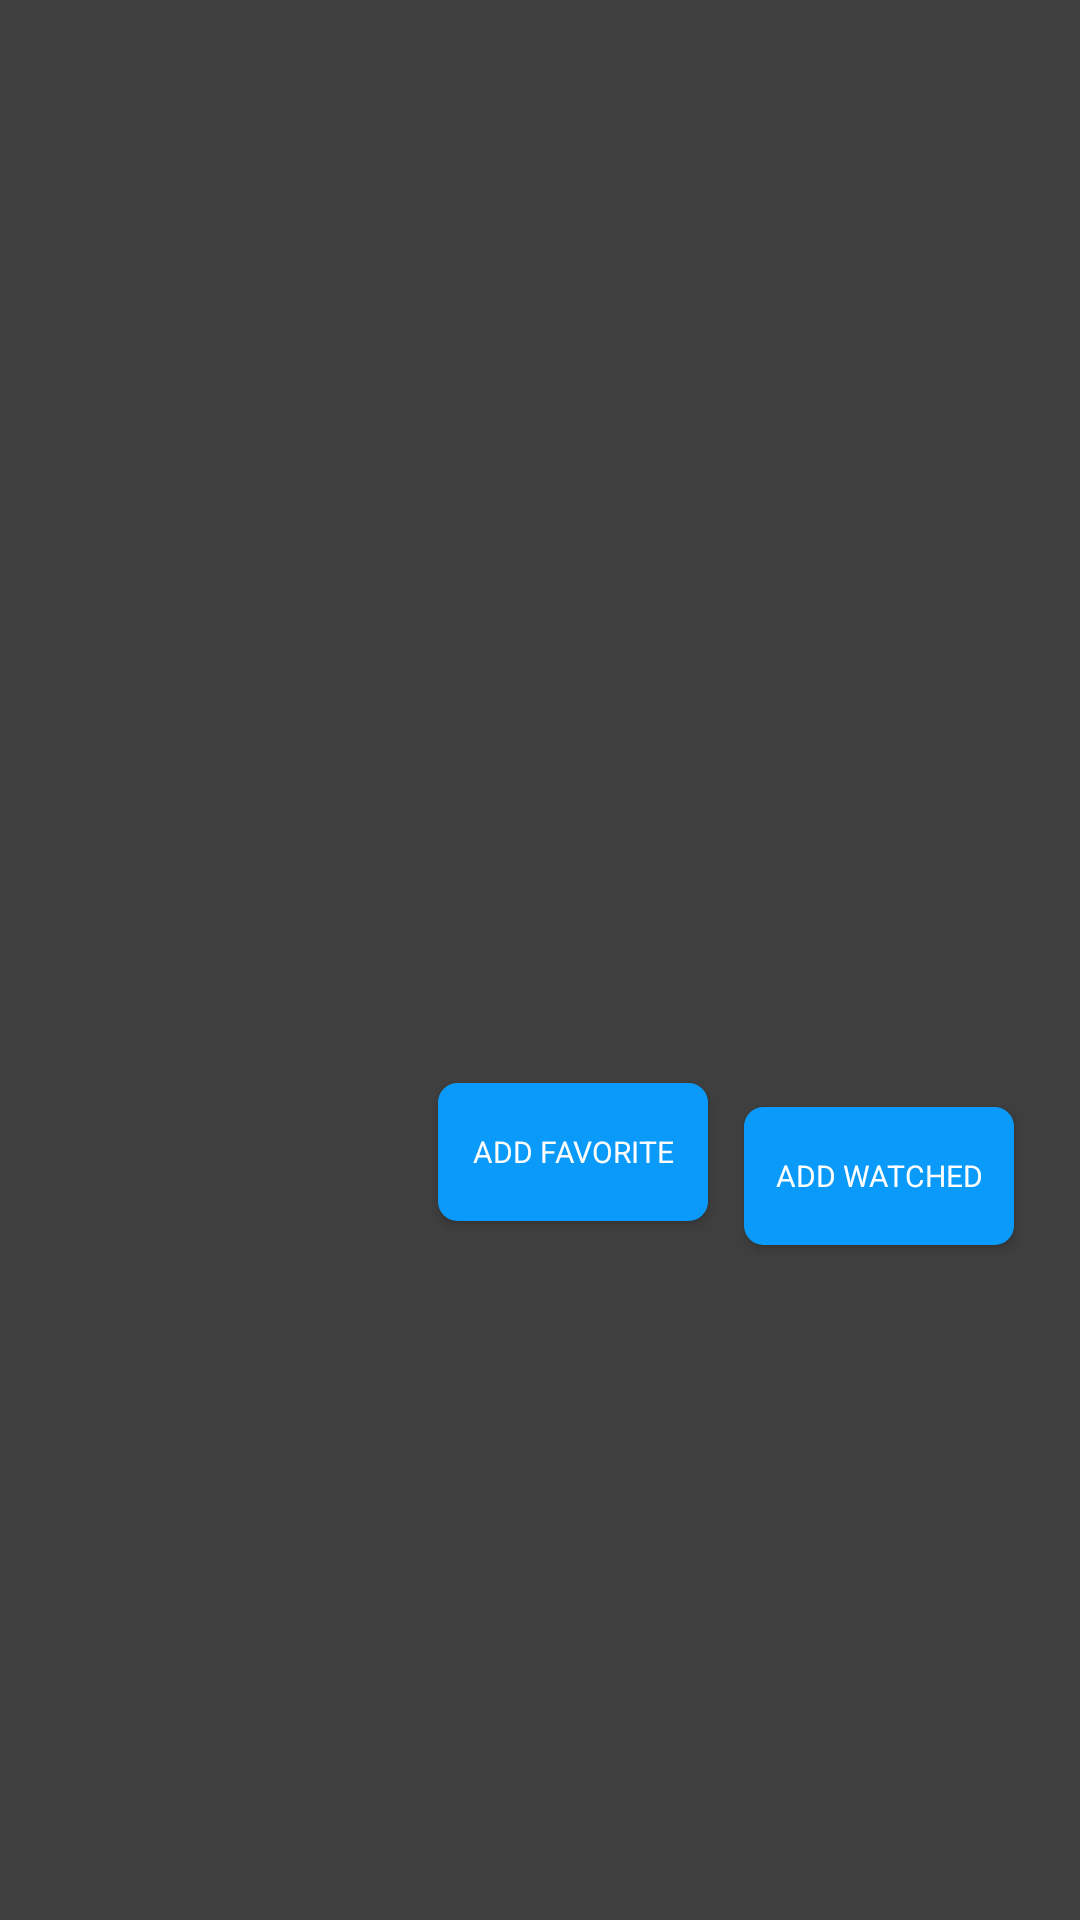

The Android layout XML behind this screen, and the referenced resources:
<!-- AndroidManifest.xml: application theme AppTheme -->
<!-- res/layout/movie_list_item.xml -->
<?xml version="1.0" encoding="utf-8"?>
<androidx.constraintlayout.widget.ConstraintLayout
    xmlns:android="http://schemas.android.com/apk/res/android"
    xmlns:app="http://schemas.android.com/apk/res-auto"
    xmlns:tools="http://schemas.android.com/tools"
    android:layout_width="match_parent"
    android:layout_height="wrap_content"
    android:background="#BF000000"
    android:layout_marginEnd="10dp"
    android:padding="10dp">

    <ImageView
        android:id="@+id/iv_movie_saved"
        android:layout_width="120dp"
        android:layout_height="223dp"
        app:layout_constraintBottom_toBottomOf="parent"
        app:layout_constraintHorizontal_bias="0.0"
        app:layout_constraintLeft_toLeftOf="parent"
        app:layout_constraintRight_toRightOf="parent"
        app:layout_constraintTop_toTopOf="parent"
        app:layout_constraintVertical_bias="0.2"
        tools:background="@color/colorPrimary" />

    <TextView
        android:id="@+id/tv_movie_name_year"
        android:layout_width="220dp"
        android:layout_height="wrap_content"
        android:layout_gravity="center_vertical"
        android:layout_margin="10dp"
        android:layout_marginStart="12dp"
        android:layout_weight="0.3"
        android:fontFamily="sans-serif"
        android:textColor="#0A9AF9"
        android:textSize="20sp"
        app:layout_constraintBottom_toBottomOf="parent"
        app:layout_constraintStart_toEndOf="@+id/iv_movie_saved"
        app:layout_constraintTop_toTopOf="parent"
        app:layout_constraintVertical_bias="0.0"
        tools:text="Movie name and year" />

    <TextView
        android:id="@+id/tv_describe_movie"
        android:layout_width="0dp"
        android:layout_height="wrap_content"
        android:layout_gravity="center_vertical"
        android:layout_margin="10dp"
        android:layout_marginStart="12dp"
        android:layout_weight="0.3"
        android:fontFamily="sans-serif"
        android:textColor="@color/ic_launcher_background"
        android:textSize="13sp"
        app:layout_constraintBottom_toBottomOf="parent"
        app:layout_constraintRight_toRightOf="parent"
        app:layout_constraintEnd_toEndOf="parent"
        app:layout_constraintHorizontal_bias="0.0"
        app:layout_constraintStart_toEndOf="@+id/iv_movie_saved"
        app:layout_constraintTop_toBottomOf="@+id/tv_movie_name_year"
        app:layout_constraintVertical_bias="0.0"
        tools:text="Describe movies" />

    <Button
        android:id="@+id/button_add_watched"
        android:layout_width="90dp"
        android:layout_height="46dp"
        android:layout_marginStart="12dp"
        android:background="@drawable/layout_bg"
        android:backgroundTint="#0A9AF9"
        android:fontFamily="sans-serif"
        android:text="Add watched"
        android:textColor="#FFFFFF"
        android:textSize="10sp"
        app:layout_constraintBottom_toBottomOf="parent"
        app:layout_constraintRight_toRightOf="parent"
        app:layout_constraintStart_toEndOf="@+id/button_add_favorite"
        app:layout_constraintTop_toBottomOf="@+id/tv_describe_movie"
        app:layout_constraintVertical_bias="0.578" />

    <Button
        android:id="@+id/button_add_favorite"
        android:layout_width="90dp"
        android:layout_height="46dp"
        android:layout_marginStart="16dp"
        android:background="@drawable/layout_bg"
        android:backgroundTint="#0A9AF9"
        android:fontFamily="sans-serif"
        android:text="Add favorite"
        android:textColor="#FDFCFC"
        android:textSize="10sp"
        app:layout_constraintBottom_toBottomOf="parent"
        app:layout_constraintStart_toEndOf="@+id/iv_movie_saved"
        app:layout_constraintTop_toBottomOf="@+id/tv_describe_movie"
        app:layout_constraintVertical_bias="0.562" />
</androidx.constraintlayout.widget.ConstraintLayout>
<!-- resources referenced by this layout -->
<resources>
  <color name="colorPrimary">#008577</color>
  <!-- drawable layout_bg (drawable) -->
  <?xml version="1.0" encoding="UTF-8"?>
  <shape xmlns:android="http://schemas.android.com/apk/res/android">
      <solid android:color="#0A9AF9"/>
      <stroke android:width="1dp" android:color="@color/white" />
      <corners android:radius="6dp"/>
      <padding android:left="0dp" android:top="0dp" android:right="0dp" android:bottom="0dp" />
  </shape>
  <style name="AppTheme" parent="Theme.AppCompat.Light.NoActionBar">
          
          <item name="colorPrimary">@color/colorPrimary</item>
          <item name="colorPrimaryDark">@color/colorPrimaryDark</item>
          <item name="colorAccent">@color/colorAccent</item>
      </style>
  <color name="white">#ffffff</color>
  <color name="colorPrimaryDark">#00574B</color>
  <color name="colorAccent">#D81B60</color>
</resources>
